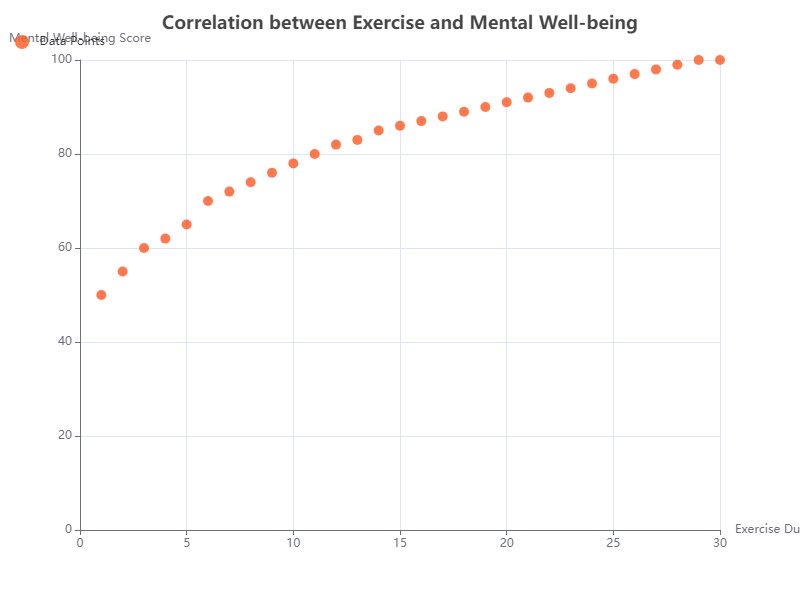

Values plotted in this chart, from the file beside it:
Exercise Duration (hours/week), Mental Well-being Score
1, 50
2, 55
3, 60
4, 62
5, 65
6, 70
7, 72
8, 74
9, 76
10, 78
11, 80
12, 82
13, 83
14, 85
15, 86
16, 87
17, 88
18, 89
19, 90
20, 91
21, 92
22, 93
23, 94
24, 95
25, 96
26, 97
27, 98
28, 99
29, 100
30, 100
